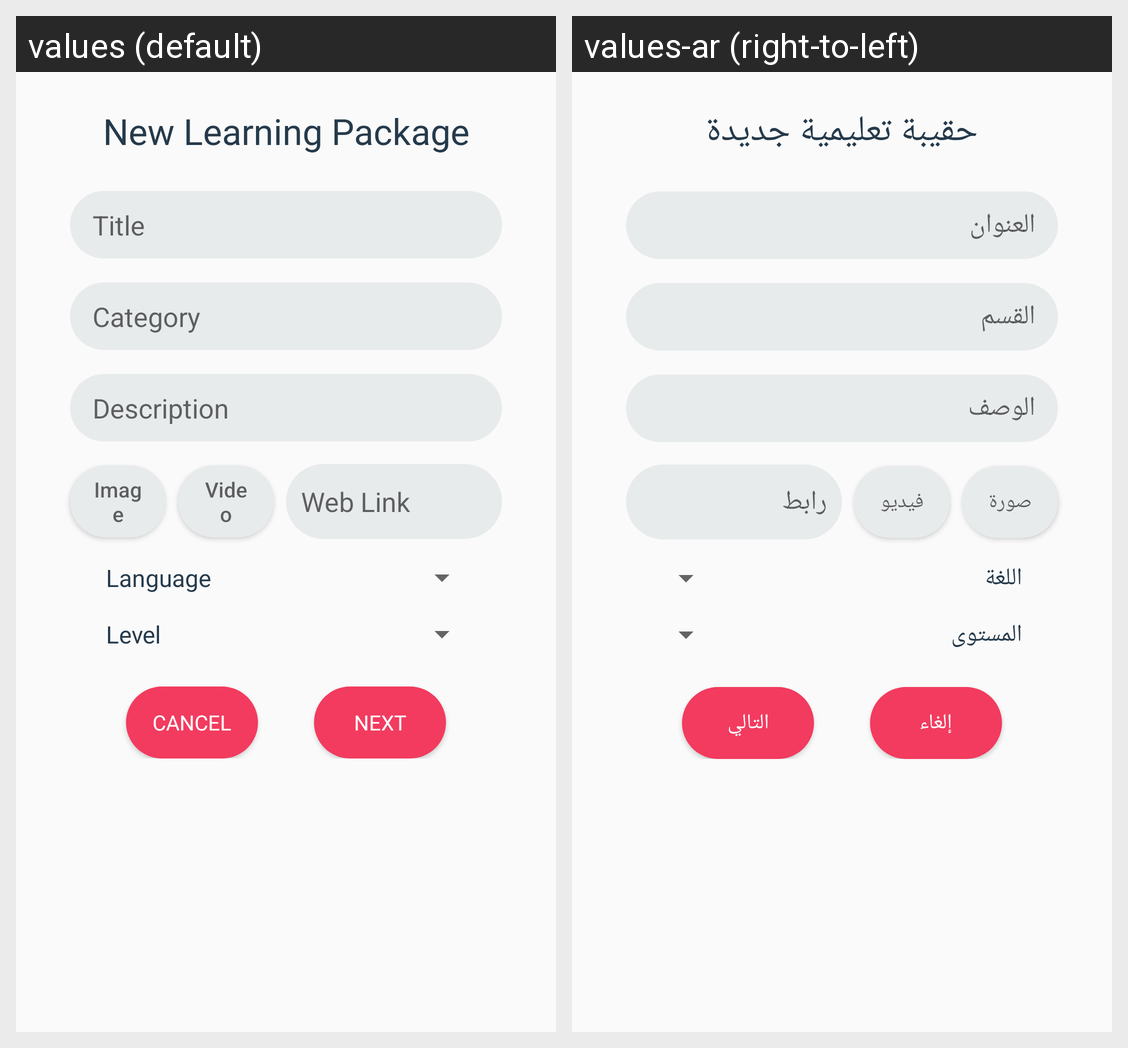

Locale-by-locale string values for the Android screen shown in this grid:
Android screen res/layout/fragment_add_new_package.xml rendered under 2 locales, left to right: values (default), values-ar (right-to-left). Device: Nexus 5 (rendered at 1080×1920; each locale shown at half size, 540×960, under a caption strip naming it); theme AppTheme.
Strings drawn on this screen, with the default value and each locale's value (text and hints the layout hard-codes, and strings that could not be matched under every locale, appear in the picture but are not listed):

pkgTitle
  values: Title
  values-ar: العنوان

pkgDescription
  values: Description
  values-ar: الوصف

pkgCategory
  values: Category
  values-ar: القسم

new_learning_package
  values: New Learning Package
  values-ar: حقيبة تعليمية جديدة

cancel
  values: Cancel
  values-ar: إلغاء

next
  values: Next
  values-ar: التالي

language
  values: Language
  values-ar: اللغة

level
  values: Level
  values-ar: المستوى

select_media_link
  values: Web Link
  values-ar: رابط

select_media_img
  values: Image
  values-ar: صورة

select_media_video
  values: Video
  values-ar: فيديو
